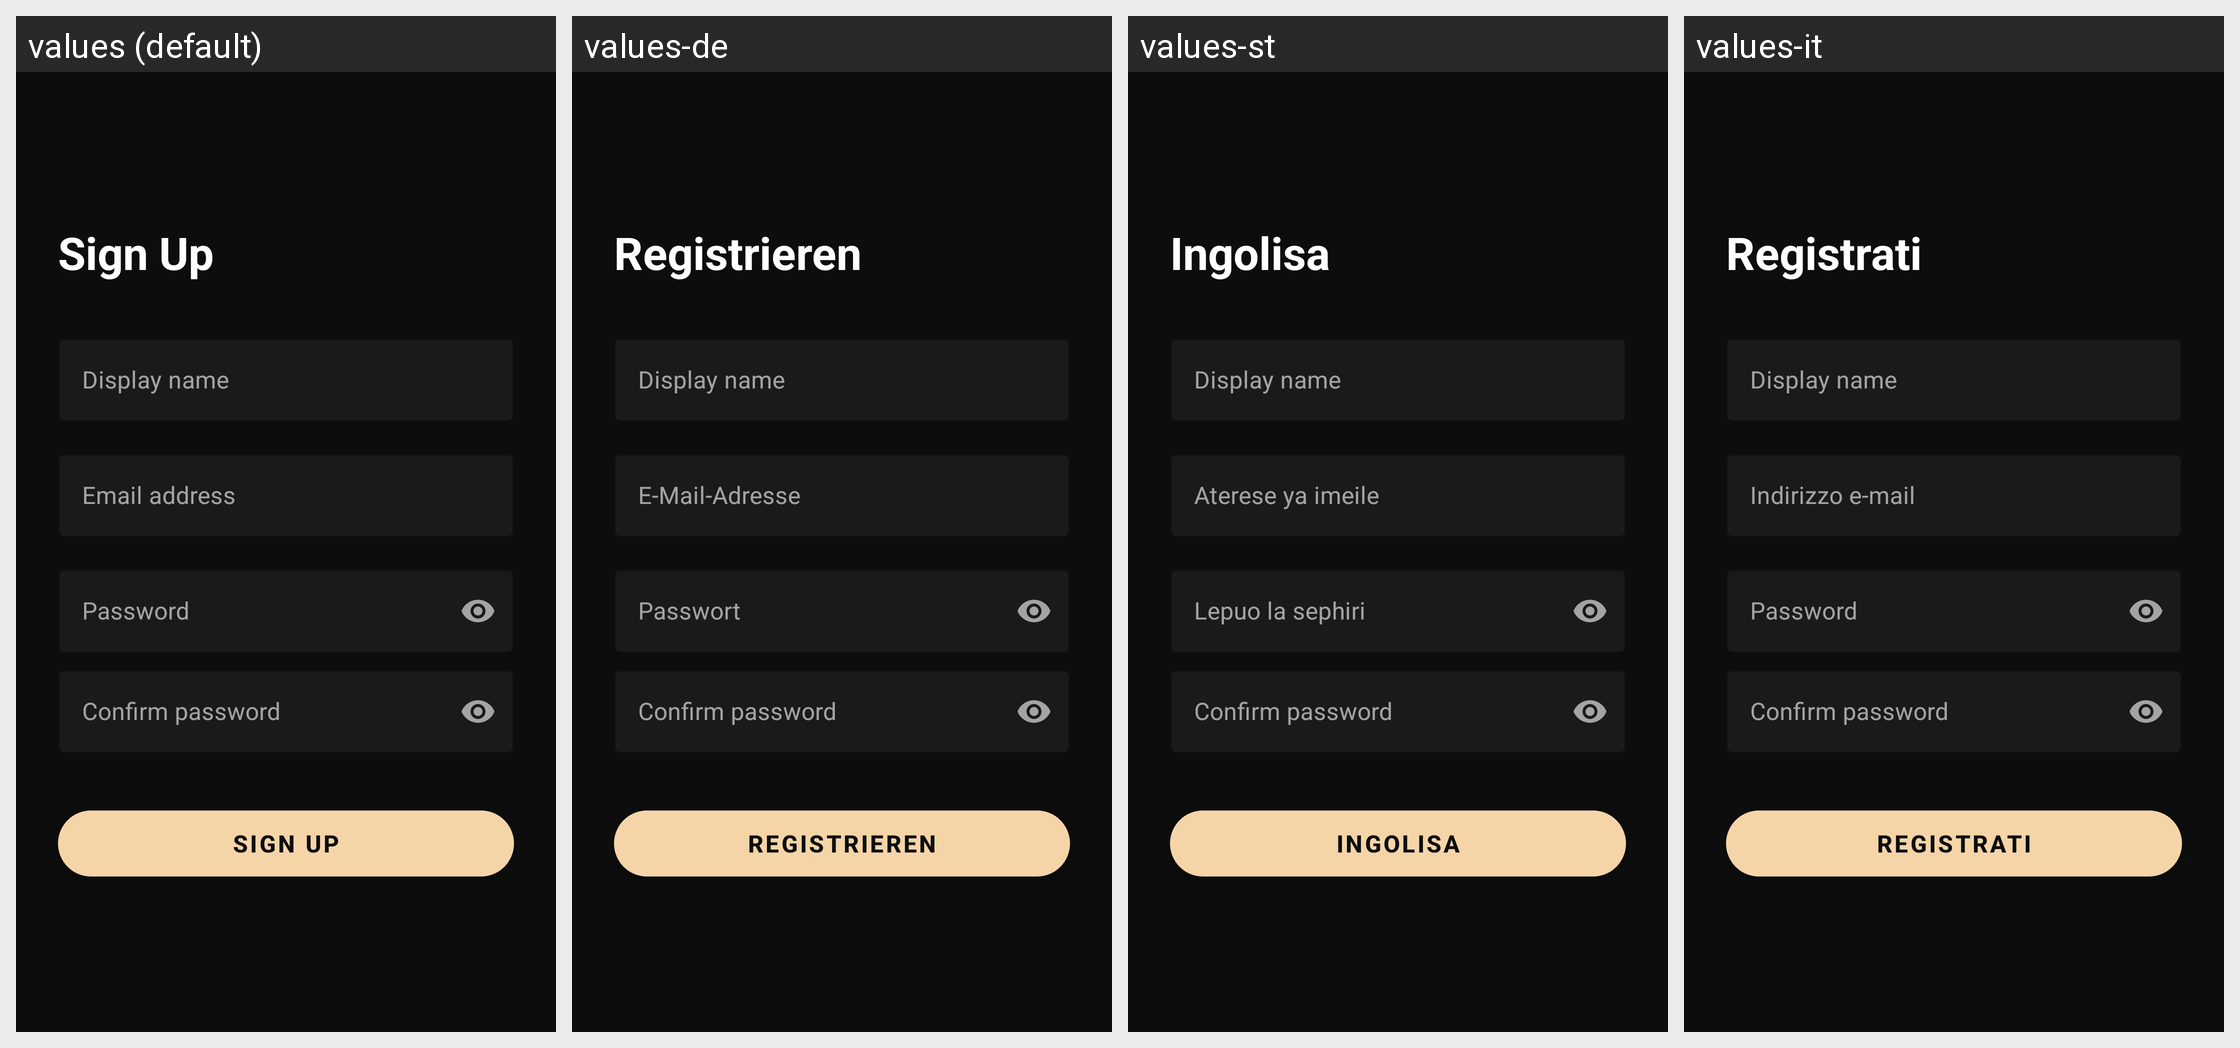

Translations of the strings shown on this Android screen, per locale in the grid:
Android screen res/layout/fragment_sign_up.xml rendered under 4 locales, left to right: values (default), values-de, values-st, values-it. Device: Nexus 5 (rendered at 1080×1920; each locale shown at half size, 540×960, under a caption strip naming it); theme Theme.BudgetBuddy.
Other locales in the repository, not shown: values-af, values-ar, values-es, values-sw, values-zu.
Strings drawn on this screen, with the default value and each locale's value (text and hints the layout hard-codes, and strings that could not be matched under every locale, appear in the picture but are not listed):

sign_up
  values: Sign Up
  values-de: Registrieren
  values-st: Ingolisa
  values-it: Registrati

display_name
  values: Display name
  values-de: Display name  [not translated; the default value is used]
  values-st: Display name  [not translated; the default value is used]
  values-it: Display name  [not translated; the default value is used]

email
  values: Email address
  values-de: E-Mail-Adresse
  values-st: Aterese ya imeile
  values-it: Indirizzo e-mail

password
  values: Password
  values-de: Passwort
  values-st: Lepuo la sephiri
  values-it: Password

confirm_password
  values: Confirm password
  values-de: Confirm password  [not translated; the default value is used]
  values-st: Confirm password  [not translated; the default value is used]
  values-it: Confirm password  [not translated; the default value is used]
